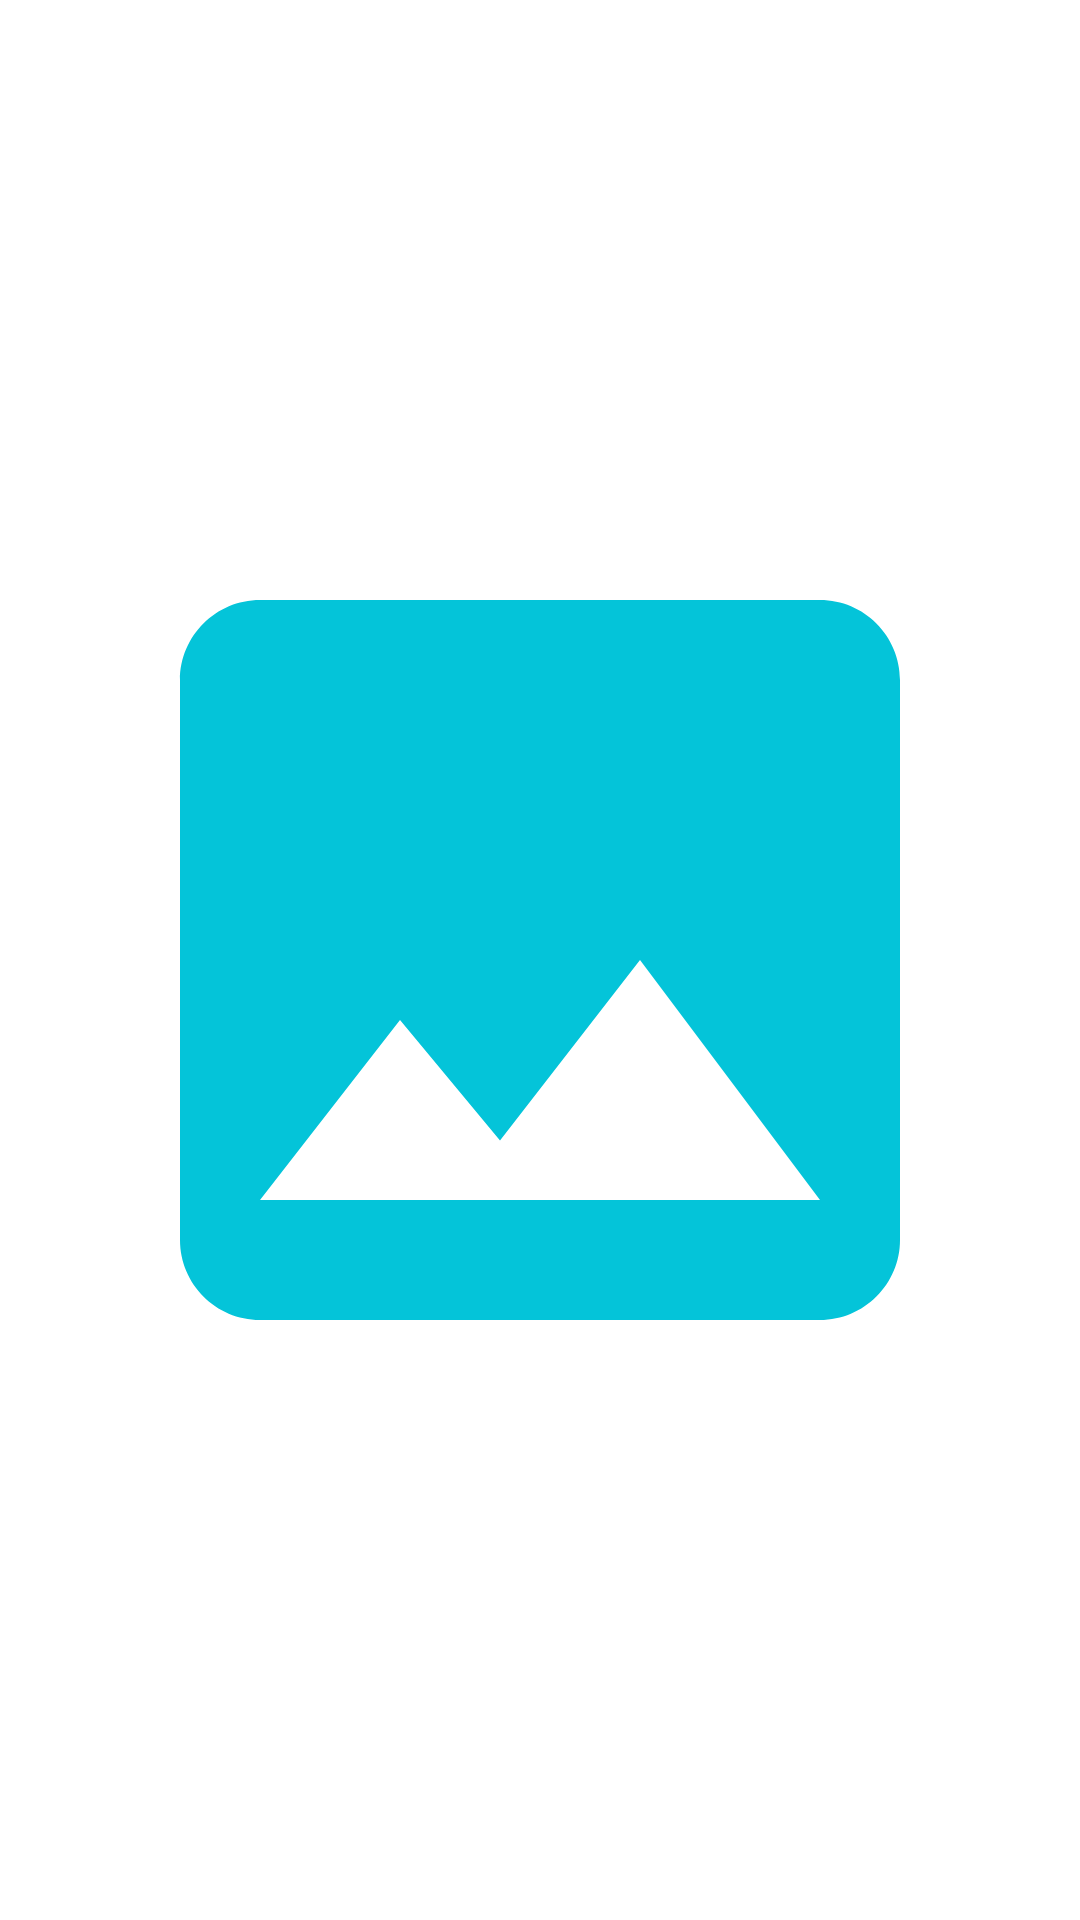

This screen was rendered from an Android layout file. Write that file and the resources it references.
<!-- AndroidManifest.xml: application theme Theme.Design.NoActionBar -->
<!-- res/layout/fragment_image.xml -->
<?xml version="1.0" encoding="utf-8"?>
<FrameLayout xmlns:android="http://schemas.android.com/apk/res/android"
    xmlns:app="http://schemas.android.com/apk/res-auto"
    xmlns:tools="http://schemas.android.com/tools"
    android:layout_width="match_parent"
    android:layout_height="match_parent"
    android:background="@color/white"
    android:padding="20dp"
    tools:context=".fragment.FragmentImage">

    <androidx.constraintlayout.widget.ConstraintLayout
        android:layout_width="match_parent"
        android:layout_height="match_parent">

        <ImageView
            android:id="@+id/fragment_inPutImage"
            android:layout_width="match_parent"
            android:layout_height="0dp"
            android:src="@drawable/baseline_image_24"
            app:layout_constraintBottom_toBottomOf="parent"
            app:layout_constraintEnd_toEndOf="parent"
            app:layout_constraintStart_toStartOf="parent"
            app:layout_constraintTop_toTopOf="parent" />


    </androidx.constraintlayout.widget.ConstraintLayout>


</FrameLayout>
<!-- resources referenced by this layout -->
<resources>
  <color name="white">#FFFFFF</color>
  <!-- drawable baseline_image_24 (drawable) -->
  <?xml version="1.0" encoding="utf-8"?>
  <vector xmlns:android="http://schemas.android.com/apk/res/android"
      android:width="24dp"
      android:height="24dp"
      android:tint="@color/icon"
      android:viewportWidth="24"
      android:viewportHeight="24">
      <path
          android:fillColor="@android:color/white"
          android:pathData="M21,19V5c0,-1.1 -0.9,-2 -2,-2H5c-1.1,0 -2,0.9 -2,2v14c0,1.1 0.9,2 2,2h14c1.1,0 2,-0.9 2,-2zM8.5,13.5l2.5,3.01L14.5,12l4.5,6H5l3.5,-4.5z" />
  </vector>
  <color name="icon">#04C4D9</color>
</resources>
